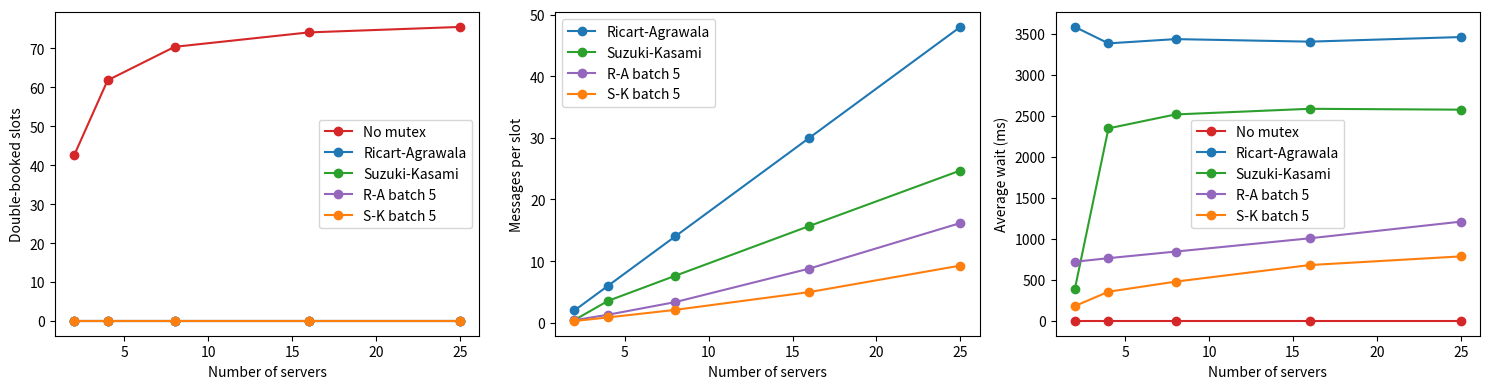

This figure's Python source:
import heapq
import random
import statistics
import matplotlib.pyplot as plt

N_SLOTS = 100
N_REQ = 100
DELAY = (0.01, 0.10)
CS_TIME = 0.005
BURST = 1.0
N_RUNS = 10
SERVERS = [2, 4, 8, 16, 25]
BATCH = 5


class Net:
    def __init__(self, rng):
        self.q, self.rng = [], rng
        self.last, self.seq = {}, 0
        self.count = {"req": 0, "rep": 0, "tok": 0, "upd": 0}

    def push(self, t, dst, kind, src=None, data=None):
        self.seq += 1
        heapq.heappush(self.q, (t, self.seq, dst, kind, src, data))

    def send(self, t, src, dst, kind, data):
        at = max(t + self.rng.uniform(*DELAY), self.last.get((src, dst), 0))
        self.last[(src, dst)] = at
        self.count[kind] += 1
        self.push(at, dst, kind, src, data)


class Server:
    def __init__(self, i, n, net, mode, batch, stats):
        self.i, self.n, self.net, self.mode, self.batch, self.st = i, n, net, mode, batch, stats
        self.clock = 0
        self.rn = [0] * n
        self.asked = False
        self.tok = {"ln": [0] * n, "q": [], "taken": set()} if i == 0 else None
        self.taken = set()
        self.wait = []
        self.req = None
        self.got = 0
        self.defer = []
        self.inside = False

    def tick(self, ts=0):
        self.clock = max(self.clock, ts) + 1
        return self.clock

    def others(self):
        return [j for j in range(self.n) if j != self.i]

    def pick(self, t, person, born):
        taken = self.tok["taken"] if self.mode == "sk" else self.taken
        free = [s for s in range(N_SLOTS) if s not in taken]
        if not free:
            self.st["full"] += 1
            return None
        s = free[0]
        taken.add(s)
        self.st["alloc"].append((s, person))
        self.st["lat"].append(t - born)
        return s

    def broadcast_update(self, t, s):
        for j in self.others():
            self.net.send(t, self.i, j, "upd", (self.tick(), s))

    def arrive(self, t, person, born):
        if self.mode == "none":
            s = self.pick(t, person, born)
            if s is not None:
                self.broadcast_update(t, s)
            return
        self.wait.append((person, born))
        if self.mode == "ra":
            if self.req is None:
                self.ask(t)
        else:
            self.want(t)

    def ask(self, t):
        self.req = (self.tick(), self.i)
        self.got = 0
        if self.n == 1:
            self.enter(t)
        for j in self.others():
            self.net.send(t, self.i, j, "req", self.req)

    def want(self, t):
        if self.inside or self.asked or not self.wait:
            return
        if self.tok is not None:
            self.enter(t)
        else:
            self.rn[self.i] += 1
            self.asked = True
            for j in self.others():
                self.net.send(t, self.i, j, "req", (self.i, self.rn[self.i]))

    def on_sk_req(self, t, data):
        j, sn = data
        self.rn[j] = max(self.rn[j], sn)
        if self.tok is not None and not self.inside and self.rn[j] == self.tok["ln"][j] + 1:
            self.send_tok(t, j)

    def send_tok(self, t, j):
        tok, self.tok = self.tok, None
        self.net.send(t, self.i, j, "tok", tok)

    def on_tok(self, t, tok):
        self.tok = tok
        self.asked = False
        self.enter(t)

    def on_req(self, t, src, data):
        if self.mode == "sk":
            return self.on_sk_req(t, data)
        ts, j = data
        self.tick(ts)
        if self.inside or (self.req is not None and self.req < (ts, j)):
            self.defer.append(src)
        else:
            self.net.send(t, self.i, src, "rep", (self.tick(), self.i))

    def on_rep(self, t, data):
        self.tick(data[0])
        self.got += 1
        if self.got == self.n - 1:
            self.enter(t)

    def enter(self, t):
        self.inside = True
        self.st["in_cs"] += 1
        self.st["max_in_cs"] = max(self.st["max_in_cs"], self.st["in_cs"])
        k = min(self.batch, len(self.wait))
        self.net.push(t + CS_TIME * k, self.i, "exit")

    def exit(self, t):
        for _ in range(min(self.batch, len(self.wait))):
            person, born = self.wait.pop(0)
            s = self.pick(t, person, born)
            if s is not None and self.mode == "ra":
                self.broadcast_update(t, s)
        self.inside = False
        self.st["in_cs"] -= 1
        if self.mode == "sk":
            return self.exit_sk(t)
        for j in self.defer:
            self.net.send(t, self.i, j, "rep", (self.tick(), self.i))
        self.defer = []
        self.req = None
        if self.wait:
            self.ask(t)

    def exit_sk(self, t):
        tok = self.tok
        tok["ln"][self.i] = self.rn[self.i]
        for j in self.others():
            if j not in tok["q"] and self.rn[j] == tok["ln"][j] + 1:
                tok["q"].append(j)
        if tok["q"]:
            self.send_tok(t, tok["q"].pop(0))
            self.want(t)
        elif self.wait:
            self.enter(t)

    def on_upd(self, data):
        self.tick(data[0])
        self.taken.add(data[1])


def run(n, mode, seed, batch=1):
    rng = random.Random(seed)
    net = Net(rng)
    st = {"alloc": [], "lat": [], "full": 0, "in_cs": 0, "max_in_cs": 0}
    srv = [Server(i, n, net, mode, batch, st) for i in range(n)]

    for p in range(N_REQ):
        t = rng.uniform(0, BURST)
        net.push(t, rng.randrange(n), "arrive", None, (p, t))

    while net.q:
        t, _, dst, kind, src, data = heapq.heappop(net.q)
        s = srv[dst]
        if kind == "arrive":
            s.arrive(t, *data)
        elif kind == "req":
            s.on_req(t, src, data)
        elif kind == "rep":
            s.on_rep(t, data)
        elif kind == "tok":
            s.on_tok(t, data)
        elif kind == "upd":
            s.on_upd(data)
        elif kind == "exit":
            s.exit(t)

    slots = [a[0] for a in st["alloc"]]
    double = len(slots) - len(set(slots))
    ra = net.count["req"] + net.count["rep"] + net.count["tok"]
    return {
        "double": double,
        "max_in_cs": st["max_in_cs"],
        "msgs": ra / max(1, len(slots)),
        "lat": statistics.mean(st["lat"]) * 1000 if st["lat"] else 0,
    }


def avg(rs, k):
    return statistics.mean(r[k] for r in rs)


MODES = [
    ("none", 1, "No mutex"),
    ("ra", 1, "Ricart-Agrawala"),
    ("sk", 1, "Suzuki-Kasami"),
    ("ra", BATCH, f"R-A batch {BATCH}"),
    ("sk", BATCH, f"S-K batch {BATCH}"),
]


def main():
    print(f"Slots: {N_SLOTS} | Requests: {N_REQ} | Runs per setting: {N_RUNS}\n")
    print(f"{'Servers':>7} | {'Mode':<16} | {'Double-booked':>13} | "
          f"{'Max in CS':>9} | {'Msgs/slot':>9} | {'Avg wait (ms)':>13}")
    print("-" * 82)

    res = {}
    for n in SERVERS:
        for mode, b, name in MODES:
            rs = [run(n, mode, s, b) for s in range(N_RUNS)]
            res[(n, name)] = rs
            print(f"{n:>7} | {name:<16} | {avg(rs, 'double'):>13.1f} | "
                  f"{max(r['max_in_cs'] for r in rs):>9} | {avg(rs, 'msgs'):>9.1f} | "
                  f"{avg(rs, 'lat'):>13.1f}")
        print("-" * 82)

    for n in SERVERS:
        for mode, b, name in MODES[1:]:
            rs = res[(n, name)]
            assert all(r["double"] == 0 for r in rs), name
            assert all(r["max_in_cs"] <= 1 for r in rs), name
    print("[PASS] R-A and S-K: zero double bookings, never more than 1 server in CS")
    print("[INFO] expected msgs/slot, batch 1: R-A 2(n-1), S-K at most n:",
          ", ".join(f"n={n}: {2 * (n - 1)}/{n}" for n in SERVERS))

    fig, ax = plt.subplots(1, 3, figsize=(15, 4))
    cols = ["#d62728", "#1f77b4", "#2ca02c", "#9467bd", "#ff7f0e"]
    for (mode, b, name), c in zip(MODES, cols):
        for a, key in zip(ax, ("double", "msgs", "lat")):
            if key == "msgs" and mode == "none":
                continue
            a.plot(SERVERS, [avg(res[(n, name)], key) for n in SERVERS], "o-", color=c, label=name)
    ax[0].set_ylabel("Double-booked slots")
    ax[1].set_ylabel("Messages per slot")
    ax[2].set_ylabel("Average wait (ms)")
    for a in ax:
        a.set_xlabel("Number of servers")
        a.legend()
    plt.tight_layout()
    plt.show()


if __name__ == "__main__":
    main()
